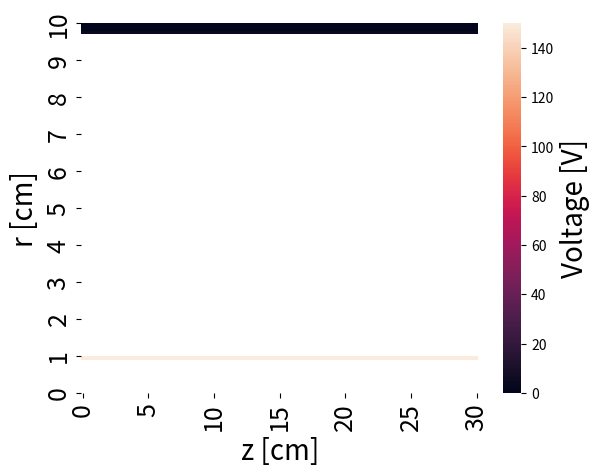

Here is the Python script that generated this plot:
import numpy as np
import matplotlib.pyplot as plt
import seaborn as sns
from time import time


class Gauss:
    def __init__(self, r_min, v_mid, r_max, z_bounds, step, error, ztige):
        self.iteration = 0
        self.v_mid = v_mid
        self.step = step
        self.error = error + 1
        self.cible = error
        self.num_r = int((r_max.max() - r_min) * 2 / step + 3)
        self.num_z = int((z_bounds[-1] - z_bounds[0]) / step + 3)
        self.grid = np.zeros((self.num_r, self.num_z))
        self.unfixed = np.zeros((self.num_r, self.num_z), dtype=bool)
        self.rmat = np.tile(np.arange(r_min, r_max.max(), step / 2), (self.num_z - 2, 1)).T
        self.rmat = self.step / self.rmat
        for i in range(len(r_max)):
            r2 = int(((r_max[i]) - r_min) * 2 / step + 2)
            z1, z2 = int((z_bounds[i] - z_bounds[0]) / step + 1), int((z_bounds[i + 1] - z_bounds[0]) / step + 2)
            self.grid[2:r2, z1:z2] = np.tile(np.arange(r2 - 2, 0, -1) * v_mid / (r2 - 2), (z2 - z1, 1)).T
            self.grid[r2 - 1:, z1:z2] = 0
            self.unfixed[2:r2 - 2, z1:z2] = bool(1)

        self.grid[:2, :] = v_mid

    def iterate(self):
        self.error = self.cible
        for i in range(3, self.num_r - 1):
            for j in range(1, self.num_z):
                if self.unfixed[i, j]:
                    add = self.grid[i + 2, j] + self.grid[i - 2, j] + self.grid[i, j - 1] + self.grid[i, j + 1]
                    add += (self.grid[i + 1, j] - self.grid[i - 1, j]) * self.rmat[i - 2, j - 1]
                    add /= 4
                    if abs(add - self.grid[i, j]) > self.error:
                        self.error = abs(add - self.grid[i, j])

                    self.grid[i, j] += add

        self.iteration += 1


if __name__ == "__main__":
    err = 0.1
    h = 2 * err
    cyl = Gauss(1, 150, np.array([10]), np.array([0, 30]), h, err, np.array([0, 30]))
    debut = time()
    while cyl.error > err:
        cyl.iterate()

    print(time() - debut)
    print(cyl.iteration)

    ax = sns.heatmap(cyl.grid[-1:1:-1, 1:-1], cbar_kws={'label': 'Voltage [V]'})
    ax.set_xlabel("z [cm]", fontsize=20)
    ax.set_ylabel("r [cm]", fontsize=20)
    ax.set_xticks(np.arange(0.5, 175.5, 25))
    ax.set_xticklabels(np.arange(0, 35, 5), fontsize=18)
    ax.set_yticks(np.arange(0, 110, 10))
    ax.set_yticklabels(np.arange(10, -1, -1), fontsize=18)
    ax.figure.axes[-1].yaxis.label.set_size(20)
    plt.show()
